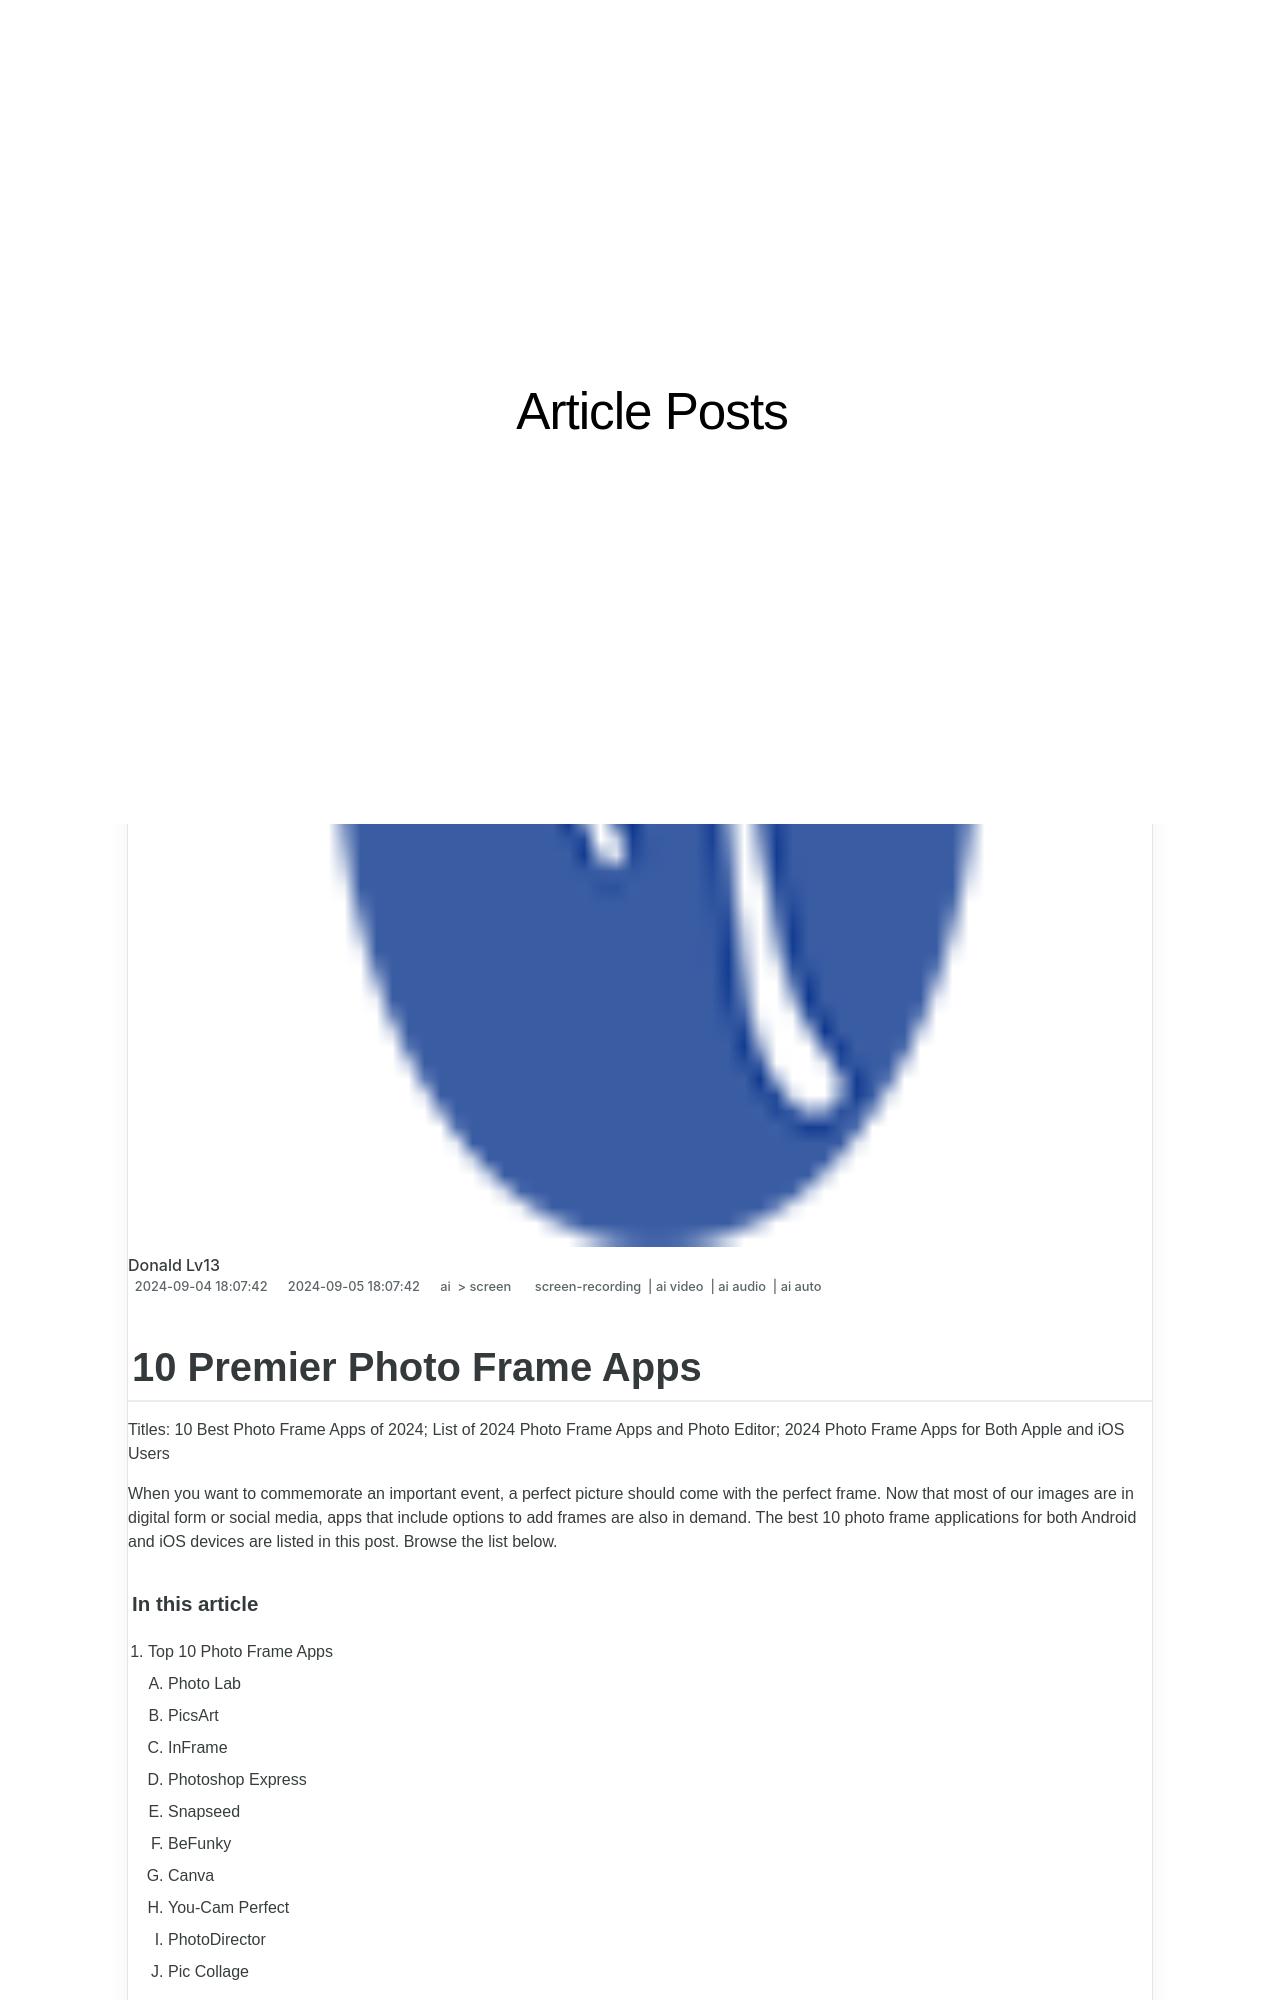

repository: techidaily/site-article-posts · page: 10-premier-photo-frame-apps/index.html · generator: jekyll

---
title: "10 Premier Photo Frame Apps"
date: 2024-09-04T18:07:42.297Z
updated: 2024-09-05T18:07:42.297Z
tags: 
  - screen-recording
  - ai video
  - ai audio
  - ai auto
categories: 
  - ai
  - screen
description: "This Article Describes 10 Premier Photo Frame Apps"
excerpt: "This Article Describes 10 Premier Photo Frame Apps"
keywords: "Top Photo Frames Apps,Prime Framing Software,Leading Picture Framers,Best Photo Frame Tools,Premium Frame Choices,Excellent Photo Display,Elite Framing Options"
thumbnail: https://thmb.techidaily.com/a399a44beb5899ba48cdf59ba448623d828236f52b18cfdee70ac40508a6e091.jpg
---

## 10 Premier Photo Frame Apps

Titles: 10 Best Photo Frame Apps of 2024; List of 2024 Photo Frame Apps and Photo Editor; 2024 Photo Frame Apps for Both Apple and iOS Users

When you want to commemorate an important event, a perfect picture should come with the perfect frame. Now that most of our images are in digital form or social media, apps that include options to add frames are also in demand. The best 10 photo frame applications for both Android and iOS devices are listed in this post. Browse the list below.

##### In this article

1. Top 10 Photo Frame Apps  
   1. Photo Lab  
   2. PicsArt  
   3. InFrame  
   4. Photoshop Express  
   5. Snapseed  
   6. BeFunky  
   7. Canva  
   8. You-Cam Perfect  
   9. PhotoDirector  
   10. Pic Collage

## Top 10 Photo Frame Apps

### 1\. Photo Lab

Photo Lab is an image editing app that lets you make montages and collages. It boasts a collection of frames, effects, and filters that can make your photos stand out. Your edited photos can also be shared on social media through the app.

Photo Lab's unique feature Combo Builder lets you stack and edit different effects used on your photo.

The app is free but also offers a Pro version that is ad-free and covers more content.

**Key Features:**

* Large Collection
* Visual Effects and Filters
* Image Editor
* Photo Montage
* Photo Collage
* Social Media Integration
* Combo Builder

Download: Instasize for Android | iOS (Free, Offers In-App Purchase)

<!-- affiliate ads begin -->
<a href="https://aligracehair.sjv.io/c/5597632/1948937/19272" target="_top" id="1948937">
  <img src="//a.impactradius-go.com/display-ad/19272-1948937" border="0" alt="https://techidaily.com" width="728" height="90"/>
</a>
<img height="0" width="0" src="https://aligracehair.sjv.io/i/5597632/1948937/19272" style="position:absolute;visibility:hidden;" border="0" />
<!-- affiliate ads end -->
